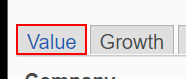
Task: Robotic Enterprise Framework
Workflow: Loader_Zacks

Step 1: click on the link '{0}' in window '*Zacks*' (chrome.exe)

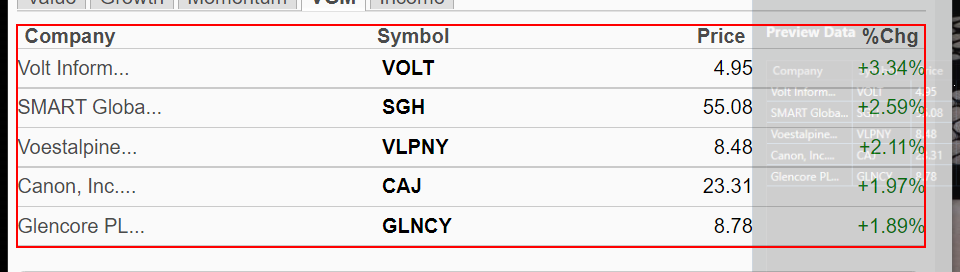
Step 2: get-text from the table in window 'Zacks*' (chrome.exe)
